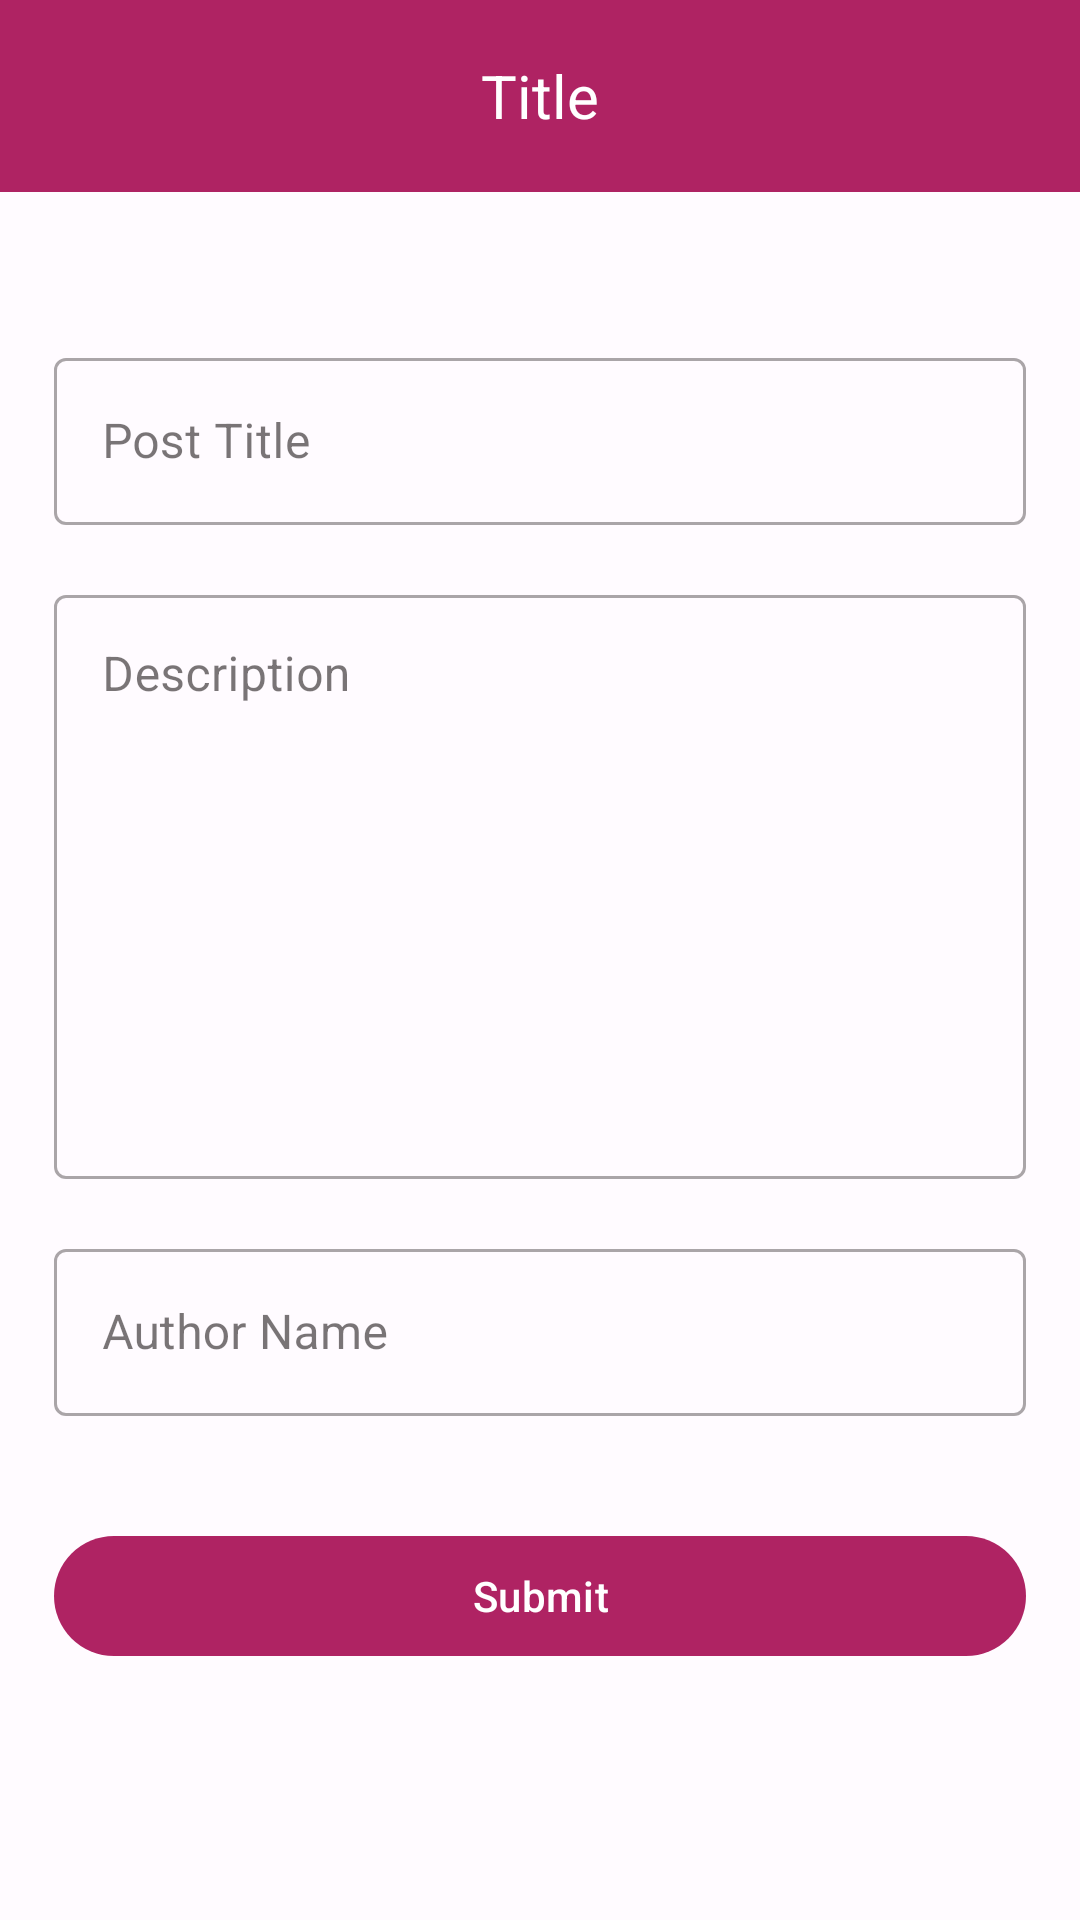

Reconstruct the res/layout file that produces this screen, plus the resources it refers to.
<!-- AndroidManifest.xml: application theme Theme.RoomCRUD -->
<!-- res/layout/fragment_create_post.xml -->
<?xml version="1.0" encoding="utf-8"?>
<LinearLayout xmlns:android="http://schemas.android.com/apk/res/android"
    xmlns:app="http://schemas.android.com/apk/res-auto"
    xmlns:tools="http://schemas.android.com/tools"
    android:layout_width="match_parent"
    android:layout_height="match_parent"
    android:orientation="vertical"
    tools:context=".fragments.CreatePost"
    android:gravity="center_horizontal">

    <include
        android:id="@+id/custom_action_bar"
        layout="@layout/action_bar"/>

    <com.google.android.material.textfield.TextInputLayout
        android:id="@+id/title_text_input_layout"
        style="@style/Widget.MaterialComponents.TextInputLayout.OutlinedBox"
        android:layout_width="match_parent"
        android:layout_height="wrap_content"
        android:hint="Post Title"
        android:layout_marginTop="50dp"
        android:layout_marginStart="18dp"
        android:layout_marginEnd="18dp"
        android:layout_marginBottom="18dp">

        <com.google.android.material.textfield.TextInputEditText
            android:id="@+id/title_text_input"
            android:layout_width="match_parent"
            android:layout_height="wrap_content"
            android:singleLine="true" />

    </com.google.android.material.textfield.TextInputLayout>

    <com.google.android.material.textfield.TextInputLayout
        android:id="@+id/desc_text_input_layout"
        android:layout_width="match_parent"
        android:layout_height="200dp"
        android:layout_marginStart="18dp"
        android:layout_marginEnd="18dp"
        android:layout_marginBottom="18dp"
        style="@style/Widget.MaterialComponents.TextInputLayout.OutlinedBox">

        <com.google.android.material.textfield.TextInputEditText
            android:id="@+id/desc_text_input"
            android:layout_width="match_parent"
            android:layout_height="match_parent"
            android:hint="Description"
            android:gravity="top"/>

    </com.google.android.material.textfield.TextInputLayout>

    <com.google.android.material.textfield.TextInputLayout
        android:id="@+id/author_text_input_layout"
        style="@style/Widget.MaterialComponents.TextInputLayout.OutlinedBox"
        android:layout_width="match_parent"
        android:layout_height="wrap_content"
        android:layout_marginStart="18dp"
        android:layout_marginEnd="18dp"
        android:layout_marginBottom="18dp"
        android:hint="Author Name">

        <com.google.android.material.textfield.TextInputEditText
            android:id="@+id/author_text_input"
            android:layout_width="match_parent"
            android:layout_height="wrap_content"
            android:singleLine="true" />

    </com.google.android.material.textfield.TextInputLayout>

    <com.google.android.material.button.MaterialButton
        android:id="@+id/submit_btn"
        android:layout_width="match_parent"
        android:layout_height="wrap_content"
        android:layout_margin="18dp"
        android:text="Submit"/>

</LinearLayout>
<!-- res/layout/action_bar.xml (included above) -->
<?xml version="1.0" encoding="utf-8"?>

<RelativeLayout xmlns:android="http://schemas.android.com/apk/res/android"
    android:layout_width="match_parent"
    android:layout_height="?attr/actionBarSize"
    android:padding="16dp"
    android:background="@color/md_theme_light_primary">

    <com.google.android.material.imageview.ShapeableImageView
        android:id="@+id/home_btn"
        android:layout_width="wrap_content"
        android:layout_height="wrap_content"
        android:src="@drawable/baseline_home_24"
        android:layout_alignParentStart="true"
        android:layout_centerVertical="true"
        android:tint="@android:color/white"/>

    <com.google.android.material.textview.MaterialTextView
        android:id="@+id/action_bar_title"
        android:layout_width="wrap_content"
        android:layout_height="wrap_content"
        android:layout_centerInParent="true"
        android:gravity="center"
        android:text="Title"
        android:textColor="@android:color/white"
        android:textSize="20sp" />

    <com.google.android.material.imageview.ShapeableImageView
        android:id="@+id/deleteAll_btn"
        android:layout_width="wrap_content"
        android:layout_height="wrap_content"
        android:src="@drawable/baseline_delete_24"
        android:layout_alignParentEnd="true"
        android:visibility="gone"
        android:layout_centerVertical="true"
        android:tint="@android:color/white"/>

</RelativeLayout>
<!-- resources referenced by this layout -->
<resources>
  <color name="md_theme_light_primary">#AF2363</color>
  <style name="Theme.RoomCRUD" parent="Base.Theme.RoomCRUD" />
  <style name="Base.Theme.RoomCRUD" parent="Theme.Material3.Light.NoActionBar">
              <item name="colorPrimary">@color/md_theme_light_primary</item>
              <item name="colorOnPrimary">@color/md_theme_light_onPrimary</item>
              <item name="colorPrimaryContainer">@color/md_theme_light_primaryContainer</item>
              <item name="colorOnPrimaryContainer">@color/md_theme_light_onPrimaryContainer</item>
              <item name="colorSecondary">@color/md_theme_light_secondary</item>
              <item name="colorOnSecondary">@color/md_theme_light_onSecondary</item>
              <item name="colorSecondaryContainer">@color/md_theme_light_secondaryContainer</item>
              <item name="colorOnSecondaryContainer">@color/md_theme_light_onSecondaryContainer</item>
              <item name="colorTertiary">@color/md_theme_light_tertiary</item>
              <item name="colorOnTertiary">@color/md_theme_light_onTertiary</item>
              <item name="colorTertiaryContainer">@color/md_theme_light_tertiaryContainer</item>
              <item name="colorOnTertiaryContainer">@color/md_theme_light_onTertiaryContainer</item>
              <item name="colorError">@color/md_theme_light_error</item>
              <item name="colorErrorContainer">@color/md_theme_light_errorContainer</item>
              <item name="colorOnError">@color/md_theme_light_onError</item>
              <item name="colorOnErrorContainer">@color/md_theme_light_onErrorContainer</item>
              <item name="android:colorBackground">@color/md_theme_light_background</item>
              <item name="colorOnBackground">@color/md_theme_light_onBackground</item>
              <item name="colorSurface">@color/md_theme_light_surface</item>
              <item name="colorOnSurface">@color/md_theme_light_onSurface</item>
              <item name="colorSurfaceVariant">@color/md_theme_light_surfaceVariant</item>
              <item name="colorOnSurfaceVariant">@color/md_theme_light_onSurfaceVariant</item>
              <item name="colorOutline">@color/md_theme_light_outline</item>
              <item name="colorOnSurfaceInverse">@color/md_theme_light_inverseOnSurface</item>
              <item name="colorSurfaceInverse">@color/md_theme_light_inverseSurface</item>
              <item name="colorPrimaryInverse">@color/md_theme_light_inversePrimary</item>
          </style>
  <color name="md_theme_light_onPrimary">#FFFFFF</color>
  <color name="md_theme_light_primaryContainer">#FFD9E2</color>
  <color name="md_theme_light_onPrimaryContainer">#3E001D</color>
  <color name="md_theme_light_secondary">#74565F</color>
  <color name="md_theme_light_onSecondary">#FFFFFF</color>
  <color name="md_theme_light_secondaryContainer">#FFD9E2</color>
  <color name="md_theme_light_onSecondaryContainer">#2B151C</color>
  <color name="md_theme_light_tertiary">#7C5635</color>
  <color name="md_theme_light_onTertiary">#FFFFFF</color>
  <color name="md_theme_light_tertiaryContainer">#FFDCC1</color>
  <color name="md_theme_light_onTertiaryContainer">#2E1500</color>
  <color name="md_theme_light_error">#BA1A1A</color>
  <color name="md_theme_light_errorContainer">#FFDAD6</color>
  <color name="md_theme_light_onError">#FFFFFF</color>
  <color name="md_theme_light_onErrorContainer">#410002</color>
  <color name="md_theme_light_background">#FFFBFF</color>
  <color name="md_theme_light_onBackground">#201A1B</color>
  <color name="md_theme_light_surface">#FFFBFF</color>
  <color name="md_theme_light_onSurface">#201A1B</color>
  <color name="md_theme_light_surfaceVariant">#F2DDE1</color>
  <color name="md_theme_light_onSurfaceVariant">#514347</color>
  <color name="md_theme_light_outline">#837377</color>
  <color name="md_theme_light_inverseOnSurface">#FAEEEF</color>
  <color name="md_theme_light_inverseSurface">#352F30</color>
  <color name="md_theme_light_inversePrimary">#FFB0C8</color>
</resources>
